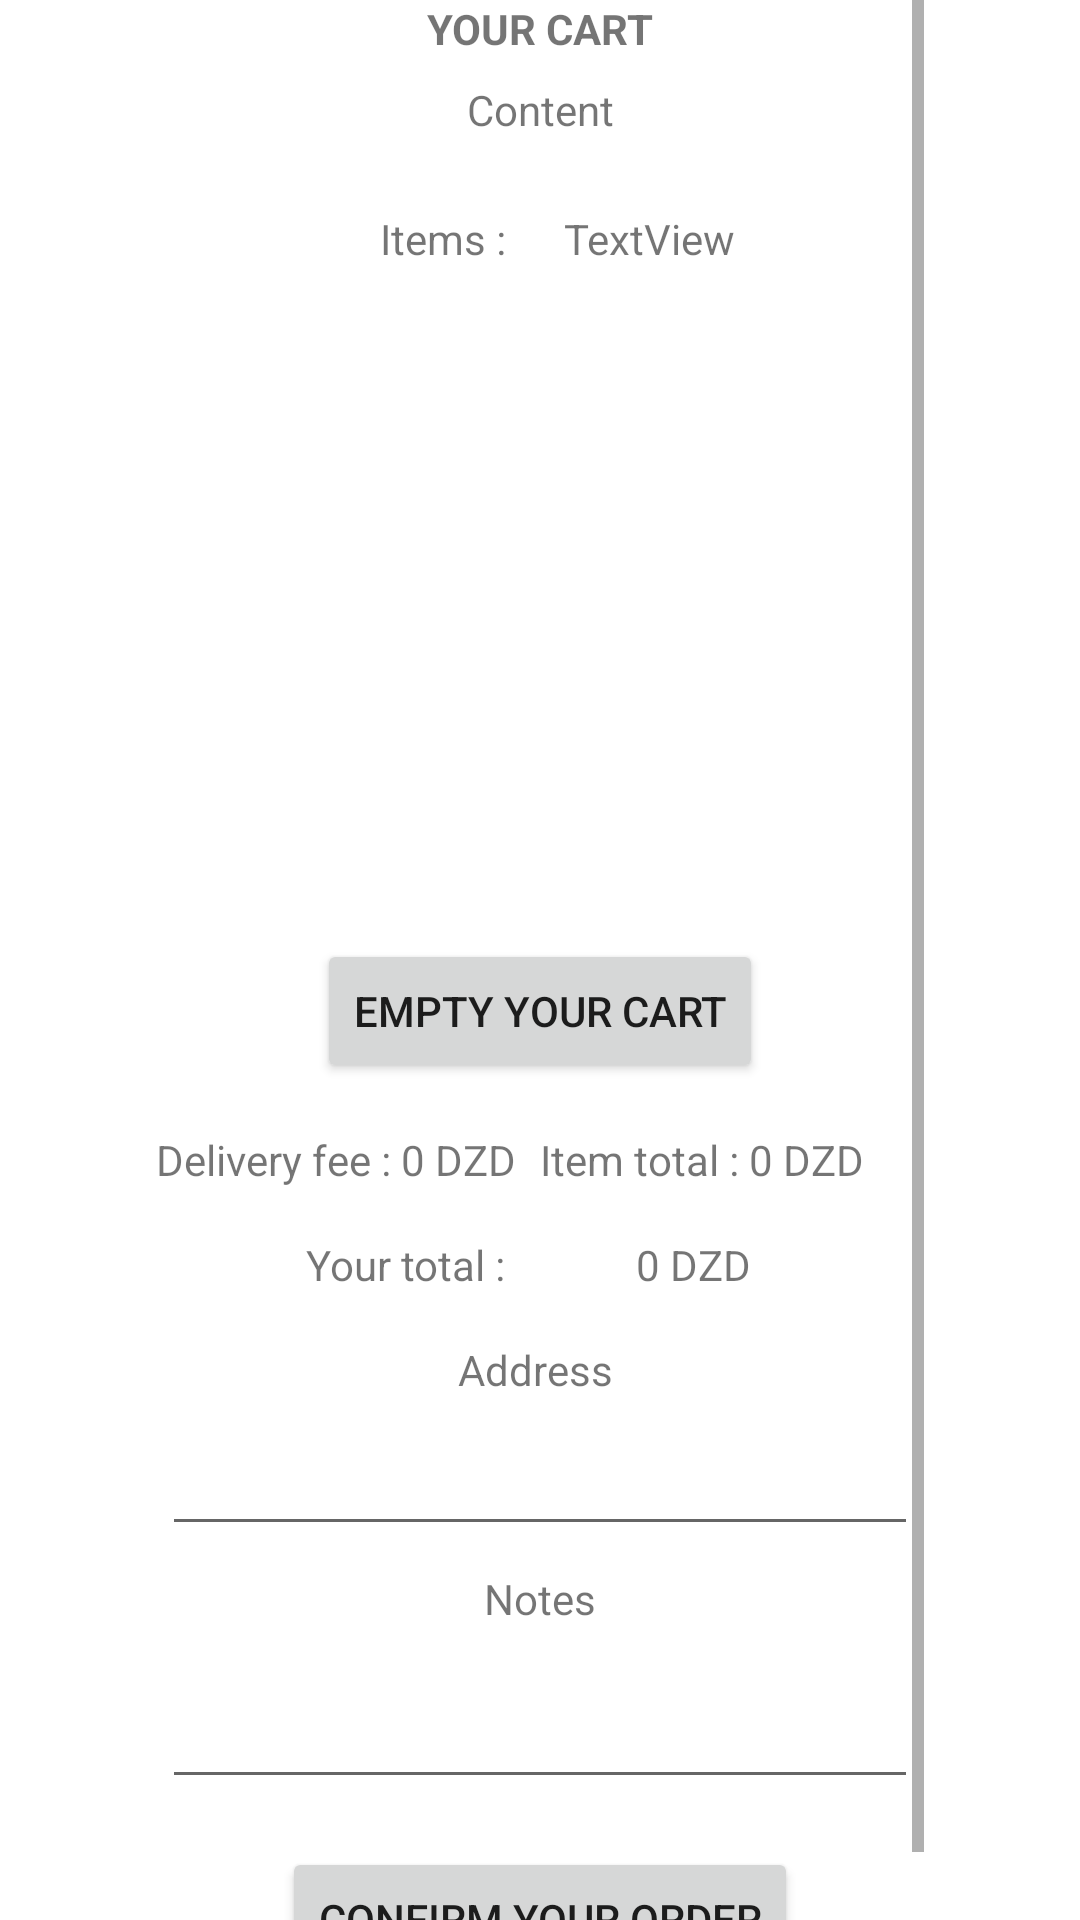

The Android layout XML behind this screen, and the referenced resources:
<!-- AndroidManifest.xml: application theme AppTheme.NoBorders -->
<!-- res/layout/cart_dialog_layout.xml -->
<?xml version="1.0" encoding="utf-8"?>
<androidx.constraintlayout.widget.ConstraintLayout xmlns:android="http://schemas.android.com/apk/res/android"
    xmlns:app="http://schemas.android.com/apk/res-auto"
    xmlns:tools="http://schemas.android.com/tools"
    android:id="@+id/frameLayout5"
    android:layout_width="match_parent"
    android:layout_height="match_parent"
    tools:context=".mainApp.CartDialogFragment">

    <ScrollView
        android:layout_width="wrap_content"
        android:layout_height="wrap_content"
        app:layout_constraintBottom_toBottomOf="parent"
        app:layout_constraintEnd_toEndOf="parent"
        app:layout_constraintStart_toStartOf="parent"
        app:layout_constraintTop_toTopOf="parent">
        <androidx.constraintlayout.widget.ConstraintLayout
            android:layout_width="wrap_content"
            android:layout_height="wrap_content"
            app:layout_constraintBottom_toBottomOf="parent"
            app:layout_constraintEnd_toEndOf="parent"
            app:layout_constraintStart_toStartOf="parent"
            app:layout_constraintTop_toTopOf="parent"
            >

        <TextView
            android:id="@+id/titleTextView"
            android:layout_width="wrap_content"
            android:layout_height="wrap_content"
            android:text="YOUR CART"
            android:textStyle="bold"
            app:layout_constraintEnd_toEndOf="parent"
            app:layout_constraintStart_toStartOf="parent"
            app:layout_constraintTop_toTopOf="parent" />

        <androidx.recyclerview.widget.RecyclerView
            android:id="@+id/cartRecyclerView"
            android:layout_width="wrap_content"
            android:layout_height="200dp"
            android:layout_marginTop="8dp"
            app:layout_constraintEnd_toEndOf="parent"
            app:layout_constraintHorizontal_bias="0.498"
            app:layout_constraintStart_toStartOf="parent"
            app:layout_constraintTop_toBottomOf="@+id/titleTextView4" />

        <TextView
            android:id="@+id/titleTextView1"
            android:layout_width="wrap_content"
            android:layout_height="wrap_content"
            android:layout_marginTop="8dp"
            android:text="Content"
            android:textStyle="normal"
            app:layout_constraintEnd_toEndOf="parent"
            app:layout_constraintStart_toStartOf="parent"
            app:layout_constraintTop_toBottomOf="@+id/titleTextView" />

        <TextView
            android:id="@+id/titleTextView3"
            android:layout_width="wrap_content"
            android:layout_height="wrap_content"
            android:layout_marginTop="8dp"
            android:text="Notes"
            app:layout_constraintEnd_toEndOf="parent"
            app:layout_constraintStart_toStartOf="parent"
            app:layout_constraintTop_toBottomOf="@+id/cartAddressEditText" />

        <TextView
            android:id="@+id/titleTextView2"
            android:layout_width="wrap_content"
            android:layout_height="wrap_content"
            android:layout_marginTop="16dp"
            android:text="Address"
            app:layout_constraintEnd_toEndOf="parent"
            app:layout_constraintHorizontal_bias="0.492"
            app:layout_constraintStart_toStartOf="parent"
            app:layout_constraintTop_toBottomOf="@+id/titleTextView7" />

        <EditText
            android:id="@+id/notesTextTextMultiLine2"
            android:layout_width="wrap_content"
            android:layout_height="wrap_content"
            android:layout_marginTop="16dp"
            android:ems="12"
            android:gravity="start|top"
            android:inputType="textMultiLine"
            app:layout_constraintEnd_toEndOf="parent"
            app:layout_constraintStart_toStartOf="parent"
            app:layout_constraintTop_toBottomOf="@+id/titleTextView3" />

        <TextView
            android:id="@+id/cartItemCountTextView"
            android:layout_width="wrap_content"
            android:layout_height="19dp"
            android:layout_marginStart="8dp"
            android:layout_marginTop="24dp"
            android:text="TextView"
            app:layout_constraintStart_toStartOf="@+id/guideline"
            app:layout_constraintTop_toBottomOf="@+id/titleTextView1" />

        <TextView
            android:id="@+id/titleTextView4"
            android:layout_width="wrap_content"
            android:layout_height="wrap_content"
            android:layout_marginTop="24dp"
            android:layout_marginEnd="8dp"
            android:text="Items : "
            app:layout_constraintEnd_toStartOf="@+id/guideline"
            app:layout_constraintTop_toBottomOf="@+id/titleTextView1" />

        <TextView
            android:id="@+id/titleTextView5"
            android:layout_width="wrap_content"
            android:layout_height="wrap_content"
            android:layout_marginTop="16dp"
            android:text="Delivery fee : "
            app:layout_constraintEnd_toStartOf="@+id/cartDialogDeliveryFeeTextView"
            app:layout_constraintTop_toBottomOf="@+id/emptyCartBtn" />

        <TextView
            android:id="@+id/cartDialogDeliveryFeeTextView"
            android:layout_width="wrap_content"
            android:layout_height="wrap_content"
            android:layout_marginEnd="8dp"
            android:text="0 DZD"
            app:layout_constraintBottom_toBottomOf="@+id/titleTextView5"
            app:layout_constraintEnd_toStartOf="@+id/guideline"
            app:layout_constraintTop_toTopOf="@+id/titleTextView5"
            app:layout_constraintVertical_bias="0.0" />

        <TextView
            android:id="@+id/titleTextView7"
            android:layout_width="wrap_content"
            android:layout_height="wrap_content"
            android:layout_marginTop="16dp"
            android:layout_marginEnd="8dp"
            android:text="Your total : "
            app:layout_constraintEnd_toStartOf="@+id/guideline"
            app:layout_constraintTop_toBottomOf="@+id/titleTextView6" />

        <TextView
            android:id="@+id/titleTextView6"
            android:layout_width="wrap_content"
            android:layout_height="wrap_content"
            android:layout_marginStart="8dp"
            android:text="Item total : "
            app:layout_constraintBottom_toBottomOf="@+id/cartDialogDeliveryFeeTextView"
            app:layout_constraintStart_toEndOf="@+id/cartDialogDeliveryFeeTextView"
            app:layout_constraintTop_toTopOf="@+id/cartDialogDeliveryFeeTextView" />

        <TextView
            android:id="@+id/cartDialogItemTotalTextView"
            android:layout_width="wrap_content"
            android:layout_height="wrap_content"
            android:text="0 DZD"
            app:layout_constraintBottom_toBottomOf="@+id/titleTextView6"
            app:layout_constraintStart_toEndOf="@+id/titleTextView6" />

        <TextView
            android:id="@+id/cartDialogTotalTextView"
            android:layout_width="wrap_content"
            android:layout_height="wrap_content"
            android:layout_marginStart="32dp"
            android:text="0 DZD"
            app:layout_constraintBottom_toBottomOf="@+id/titleTextView7"
            app:layout_constraintStart_toStartOf="@+id/guideline"
            app:layout_constraintTop_toTopOf="@+id/titleTextView7" />

        <androidx.constraintlayout.widget.Guideline
            android:id="@+id/guideline"
            android:layout_width="0dp"
            android:layout_height="0dp"
            android:orientation="vertical"
            app:layout_constraintGuide_percent="0.5" />

        <Button
            android:id="@+id/cartDialogConfirmBtn"
            android:layout_width="wrap_content"
            android:layout_height="wrap_content"
            android:layout_marginTop="16dp"
            android:text="Confirm your order"
            app:layout_constraintEnd_toEndOf="parent"
            app:layout_constraintStart_toStartOf="parent"
            app:layout_constraintTop_toBottomOf="@+id/notesTextTextMultiLine2" />

        <EditText
            android:id="@+id/cartAddressEditText"
            android:layout_width="wrap_content"
            android:layout_height="wrap_content"
            android:layout_marginTop="8dp"
            android:ems="12"
            android:gravity="start|top"
            android:inputType="textMultiLine"
            app:layout_constraintEnd_toEndOf="parent"
            app:layout_constraintStart_toStartOf="parent"
            app:layout_constraintTop_toBottomOf="@+id/titleTextView2" />

        <Button
            android:id="@+id/emptyCartBtn"
            android:layout_width="wrap_content"
            android:layout_height="wrap_content"
            android:layout_marginTop="16dp"
            android:text="EMPTY YOUR CART"
            app:layout_constraintEnd_toEndOf="parent"
            app:layout_constraintStart_toStartOf="parent"
            app:layout_constraintTop_toBottomOf="@+id/cartRecyclerView" />
        </androidx.constraintlayout.widget.ConstraintLayout>
    </ScrollView>

</androidx.constraintlayout.widget.ConstraintLayout>
<!-- resources referenced by this layout -->
<resources>
  <style name="AppTheme.NoBorders" parent="Theme.MaterialComponents.Light.NoActionBar">
          <item name="android:windowNoTitle">true</item>
          <item name="android:windowActionBar">false</item>
          <item name="android:windowBackground">@color/white</item>
      </style>
  <color name="white">#FFFFFFFF</color>
</resources>
